Run: headless pygame with SDL's dummy video driver; simulated clock (each Clock.tick advances the game by its frame time, no real sleeping); random seed 0; keys injected as events and as key.get_pressed() state; no mouse input.
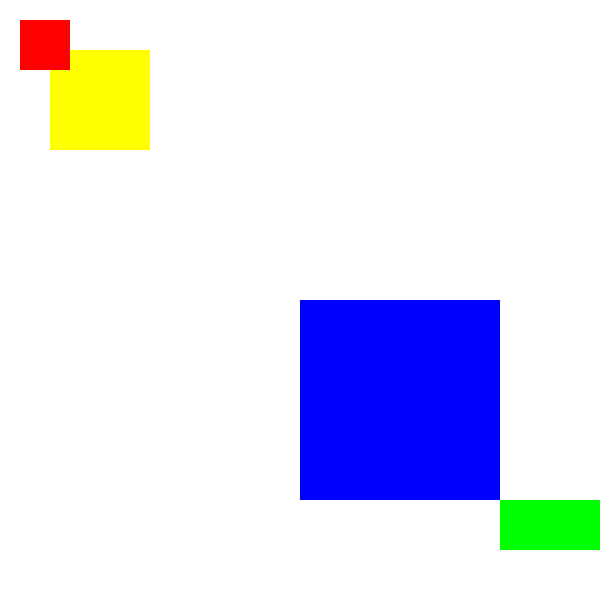
Frame 1 of 4 · flips 1–60 · no input
Frame 2 of 4 · flips 61–180 · tapped SPACE, RETURN · held RIGHT (→), D · screen unchanged from frame 1, image omitted
Frame 3 of 4 · flips 181–300 · held DOWN (↓), S · screen unchanged from frame 2, image omitted
Frame 4 of 4 · flips 301–420 · held LEFT (←), A, UP (↑), W · screen unchanged from frame 3, image omitted

The pygame program that drew these frames:

import pygame 
pygame.init()
screen = pygame.display.set_mode((600,600))
screen.fill("white")
pygame.display.update()

class Sqaure():
    def __init__(self,color,dimensions):
        self.sqaure_surface = screen
        self.sqaure_color = color
        self.sqaure_dimensions = dimensions
    def draw(self):
        self.draw_rect = pygame.draw.rect(self.sqaure_surface,self.sqaure_color,self.sqaure_dimensions)

run = True

while run:
    for i in pygame.event.get():
        if i.type == pygame.QUIT:
            run = False
    
    yellow_sqaure = Sqaure("yellow",(50,50,100,100))
    red_sqaure = Sqaure("red",(20,20,50,50))
    blue_sqaure = Sqaure("blue",(300,300,200,200))
    green_sqaure = Sqaure("green",(500,500,100,50))
    yellow_sqaure.draw()
    red_sqaure.draw()
    blue_sqaure.draw()
    green_sqaure.draw()
    pygame.display.update()

    
